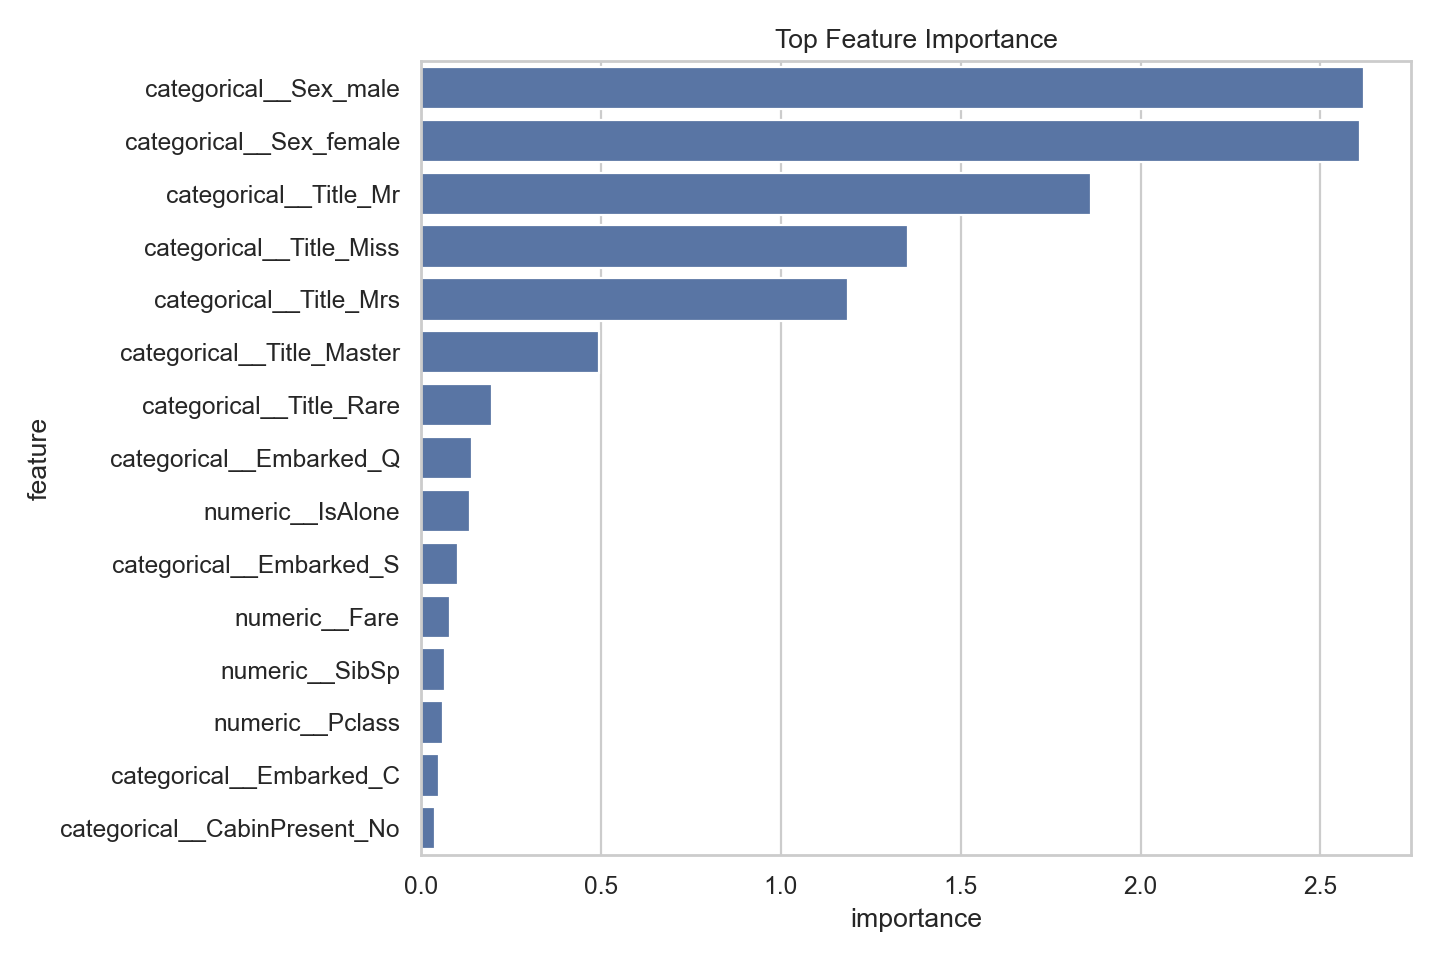

Values plotted in this chart, from the file beside it:
feature, importance
categorical__Sex_male, 2.621
categorical__Sex_female, 2.611
categorical__Title_Mr, 1.861
categorical__Title_Miss, 1.354
categorical__Title_Mrs, 1.186
categorical__Title_Master, 0.4936
categorical__Title_Rare, 0.1962
categorical__Embarked_Q, 0.1409
numeric__IsAlone, 0.1362
categorical__Embarked_S, 0.1021
numeric__Fare, 0.07942
numeric__SibSp, 0.06801
numeric__Pclass, 0.06214
categorical__Embarked_C, 0.04894
categorical__CabinPresent_No, 0.03769
